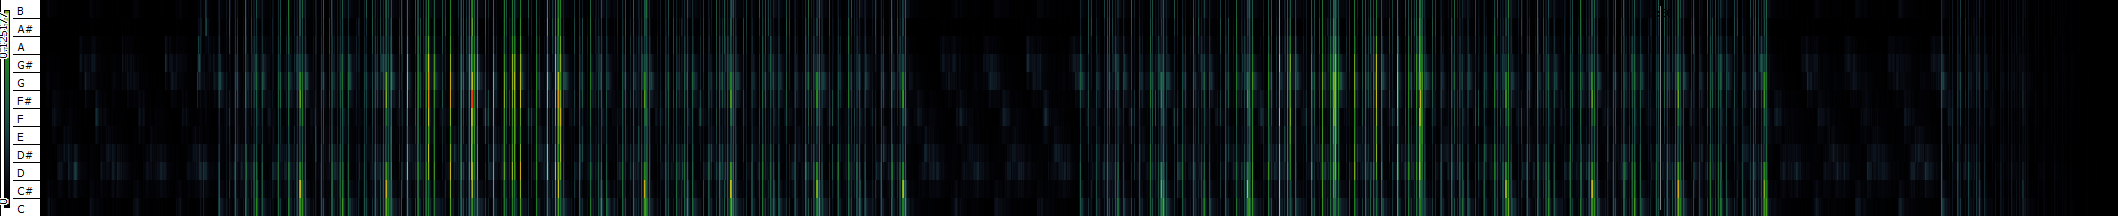

Values plotted in this chart, from the file beside it:
1.62991e-5, 1.94269e-5, 1.96569e-5, 1.66376e-5, 1.51922e-5, 1.15639e-5, 9.53118e-6, 9.69624e-6, 9.58502e-6, 2.77095e-5, 1.99954e-5, 1.3279e-5
0.003829, 0.002, 0.001318, 0.001083, 0.0006927, 0.000944, 0.003596, 0.004758, 0.002546, 0.001679, 0.001138, 0.002656
0.008441, 0.00555, 0.002014, 0.001185, 0.0007919, 0.0008045, 0.003492, 0.007545, 0.003722, 0.0005897, 0.0013, 0.004597
0.00201, 0.002058, 0.00072, 0.001521, 0.001131, 0.0009601, 0.002734, 0.005653, 0.003154, 0.001112, 0.001007, 0.0004342
0.008661, 0.005425, 0.001202, 0.000877, 0.0007211, 0.0009065, 0.002251, 0.005646, 0.003266, 0.0008898, 0.0007227, 0.002464
0.0192, 0.008475, 0.001545, 0.001248, 0.0005692, 0.0005691, 0.00384, 0.007377, 0.003409, 0.0004521, 0.0007559, 0.008971
0.01616, 0.007777, 0.001221, 0.0006433, 0.0006186, 0.0008617, 0.001622, 0.00404, 0.002312, 0.0004726, 0.0005757, 0.006639
0.0103, 0.006808, 0.001594, 0.0008988, 0.0009179, 0.0006853, 0.002038, 0.004715, 0.002411, 0.00067, 0.0004845, 0.003894
0.00374, 0.002235, 0.0009704, 0.001027, 0.000495, 0.000347, 0.0006817, 0.001739, 0.001484, 0.0005167, 0.001101, 0.001508
0.003539, 0.001125, 0.00127, 0.001865, 0.0009423, 0.0003691, 0.001106, 0.001832, 0.001137, 0.000304, 0.0003979, 0.001199
0.01276, 0.007052, 0.001653, 0.002362, 0.001315, 0.0004766, 0.0002614, 0.001947, 0.001834, 0.0006181, 0.0003697, 0.005338
0.01341, 0.007347, 0.0008253, 0.00117, 0.0009055, 0.0005637, 0.001573, 0.003046, 0.001493, 0.00049, 0.0006977, 0.005321
0.008963, 0.004946, 0.001045, 0.002112, 0.007289, 0.01656, 0.009352, 0.002241, 0.002162, 0.001484, 0.001003, 0.003838
0.006517, 0.004013, 0.001587, 0.002239, 0.003514, 0.004591, 0.001559, 0.00206, 0.001462, 0.0007093, 0.000929, 0.002036
0.00628, 0.003326, 0.0007455, 0.0009312, 0.005949, 0.01247, 0.007105, 0.003213, 0.002026, 0.0006356, 0.0006156, 0.002446
0.0068, 0.003437, 0.0007063, 0.001145, 0.005144, 0.01138, 0.005575, 0.00203, 0.001466, 0.0006543, 0.0004674, 0.002923
0.005619, 0.003879, 0.001019, 0.002017, 0.009742, 0.01924, 0.01126, 0.003472, 0.002163, 0.0007854, 0.0006269, 0.001948
0.00791, 0.004098, 0.0007517, 0.001289, 0.006781, 0.01586, 0.01048, 0.004925, 0.002237, 0.0008021, 0.0006259, 0.003559
0.00797, 0.004187, 0.001144, 0.001664, 0.006271, 0.01407, 0.00884, 0.003616, 0.002029, 0.000594, 0.0006257, 0.003671
0.006571, 0.00324, 0.0007153, 0.0009955, 0.004422, 0.01161, 0.006719, 0.002656, 0.001573, 0.0004854, 0.000503, 0.002564
0.002528, 0.001012, 0.0008172, 0.00121, 0.003095, 0.008255, 0.005169, 0.002382, 0.001497, 0.0004087, 0.0004081, 0.001652
0.004339, 0.001912, 0.0006393, 0.001147, 0.004133, 0.00972, 0.007254, 0.003002, 0.0007444, 0.0004105, 0.0005772, 0.001909
0.005264, 0.003415, 0.001883, 0.001581, 0.002374, 0.006764, 0.005411, 0.002411, 0.0009073, 0.0002245, 0.0004472, 0.002483
0.002667, 0.006022, 0.01435, 0.008303, 0.002035, 0.009578, 0.007231, 0.003327, 0.0009998, 0.0007636, 0.0008121, 0.001061
0.00127, 0.002551, 0.001674, 0.002384, 0.001752, 0.007498, 0.00747, 0.004489, 0.001951, 0.0008169, 0.0005881, 0.0005453
0.001349, 0.007655, 0.01789, 0.008794, 0.002484, 0.006317, 0.00463, 0.002572, 0.000827, 0.0006138, 0.0008997, 0.001199
0.0005491, 0.01019, 0.02354, 0.0119, 0.002544, 0.002489, 0.0032, 0.002559, 0.0009241, 0.000508, 0.0006652, 0.0009522
0.001606, 0.009185, 0.02104, 0.01162, 0.002235, 0.007503, 0.006125, 0.004106, 0.001806, 0.0004155, 0.0004593, 0.0007621
0.004337, 0.00686, 0.01334, 0.006767, 0.002327, 0.006596, 0.005124, 0.001738, 0.0006231, 0.0004663, 0.0004357, 0.002252
0.002437, 0.008789, 0.0184, 0.009386, 0.002384, 0.004135, 0.003375, 0.002828, 0.001304, 0.0003706, 0.000256, 0.001089
0.001293, 0.007428, 0.01908, 0.01024, 0.003005, 0.004787, 0.003037, 0.001179, 0.0005758, 0.000459, 0.0005394, 0.000458
0.001191, 0.007483, 0.0199, 0.009639, 0.001932, 0.003727, 0.002073, 0.0005573, 0.00042, 0.0004242, 0.0003142, 0.0006196
0.001996, 0.006288, 0.01567, 0.007469, 0.001733, 0.002819, 0.001784, 0.001072, 0.0004887, 0.000329, 0.0004674, 0.001369
0.001332, 0.004139, 0.009931, 0.003603, 0.002083, 0.002436, 0.001647, 0.0011, 0.0006694, 0.0007462, 0.0008665, 0.001286
0.00262, 0.0005047, 0.008683, 0.01405, 0.00438, 0.003873, 0.002983, 0.001497, 0.0006486, 0.0005518, 0.0009676, 0.001673
0.001069, 0.003784, 0.008654, 0.01499, 0.007804, 0.003651, 0.002107, 0.0004888, 0.0004592, 0.0004506, 0.000543, 0.0007394
0.0006105, 0.003607, 0.001516, 0.02132, 0.01446, 0.001695, 0.0007936, 0.000915, 0.0007964, 0.0005553, 0.000465, 0.0004705
0.003209, 0.002189, 0.007331, 0.01446, 0.007471, 0.001345, 0.001335, 0.0009031, 0.0005465, 0.0006369, 0.0008213, 0.001672
0.002664, 0.0009571, 0.006658, 0.01208, 0.006154, 0.003105, 0.001724, 0.001447, 0.001142, 0.0007844, 0.0004551, 0.0007728
0.001476, 0.001265, 0.003047, 0.003139, 0.001994, 0.001118, 0.00111, 0.0004341, 0.0003566, 0.0005752, 0.0005143, 0.0007294
0.001477, 0.0004111, 0.00272, 0.003593, 0.001891, 0.004806, 0.00304, 0.0009045, 0.000523, 0.0004462, 0.000368, 0.0008379
0.001482, 0.001173, 0.005685, 0.01252, 0.008064, 0.002249, 0.001244, 0.0005234, 0.0002033, 0.0005358, 0.0007027, 0.001251
0.001393, 0.001055, 0.004717, 0.01243, 0.008274, 0.001543, 0.000999, 0.0008055, 0.0003494, 0.000296, 0.0003395, 0.0007404
0.0009873, 0.002316, 0.006557, 0.01317, 0.007986, 0.002533, 0.0009907, 0.0004373, 0.0003117, 0.0001969, 0.0003477, 0.0005311
0.0008429, 0.008269, 0.01476, 0.01591, 0.008074, 0.0019, 0.001284, 0.001568, 0.001513, 0.001608, 0.001092, 0.0007957
0.001176, 0.01155, 0.03015, 0.02672, 0.01146, 0.00591, 0.002605, 0.001086, 0.0005691, 0.001193, 0.001547, 0.001312
0.0009471, 0.01197, 0.02439, 0.01741, 0.00735, 0.005477, 0.002816, 0.0004616, 0.0007011, 0.0005792, 0.0004824, 0.001345
0.002557, 0.007961, 0.02174, 0.01903, 0.008964, 0.006484, 0.003373, 0.0006478, 0.0004083, 0.0004378, 0.0006661, 0.001322
0.00153, 0.007592, 0.01142, 0.00652, 0.007715, 0.005723, 0.003471, 0.0009609, 0.000668, 0.0007392, 0.0007211, 0.0004756
0.002495, 0.00542, 0.01467, 0.01022, 0.005792, 0.005874, 0.003551, 0.001155, 0.0008118, 0.0008091, 0.0005743, 0.001007
0.002015, 0.005582, 0.01651, 0.01484, 0.006906, 0.006119, 0.003651, 0.0004633, 0.0006523, 0.0004887, 0.0006434, 0.001642
0.002137, 0.003166, 0.007815, 0.0028, 0.003964, 0.005028, 0.002792, 0.000618, 0.000422, 0.000367, 0.0003504, 0.0009758
0.001171, 0.005934, 0.01079, 0.005465, 0.002982, 0.005041, 0.002384, 0.0008101, 0.0005046, 0.000524, 0.0005074, 0.0004791
0.001463, 0.005254, 0.01193, 0.006645, 0.002929, 0.004866, 0.002848, 0.0007639, 0.0003885, 0.000286, 0.0002948, 0.0005948
0.001216, 0.003804, 0.01161, 0.006948, 0.001168, 0.002355, 0.001711, 0.0009282, 0.0009801, 0.0006543, 0.0001077, 0.0004619
0.002779, 0.01331, 0.02496, 0.008059, 0.001704, 0.002158, 0.001893, 0.00109, 0.0006628, 0.0004894, 0.0007365, 0.001329
0.001391, 0.01664, 0.04021, 0.02337, 0.004163, 0.002556, 0.001131, 0.0008748, 0.0007823, 0.000904, 0.0004729, 0.0009065
0.00153, 0.01507, 0.03772, 0.01436, 0.002717, 0.002247, 0.001271, 0.0012, 0.001346, 0.000991, 0.0007895, 0.0005453
0.001649, 0.01931, 0.04688, 0.0239, 0.002714, 0.002647, 0.001553, 0.0008007, 0.0008465, 0.0008827, 0.0007589, 0.001396
0.001198, 0.01823, 0.04526, 0.02261, 0.003053, 0.003455, 0.001849, 0.0007831, 0.000738, 0.001027, 0.0006655, 0.00113
0.001554, 0.01547, 0.03919, 0.02188, 0.002622, 0.002597, 0.001177, 0.0008394, 0.00057, 0.0004678, 0.0004691, 0.0006971
... 4,079 more rows
